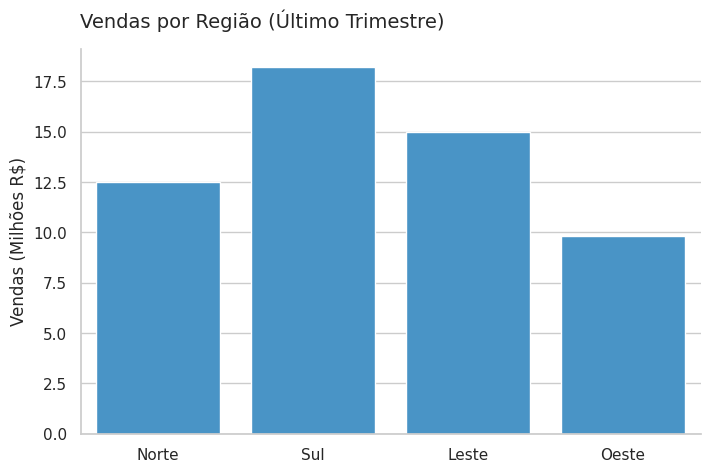
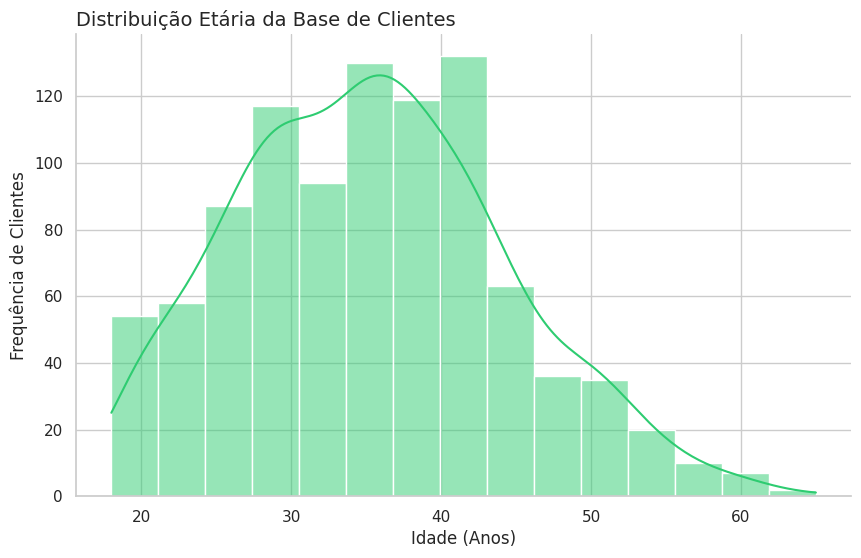
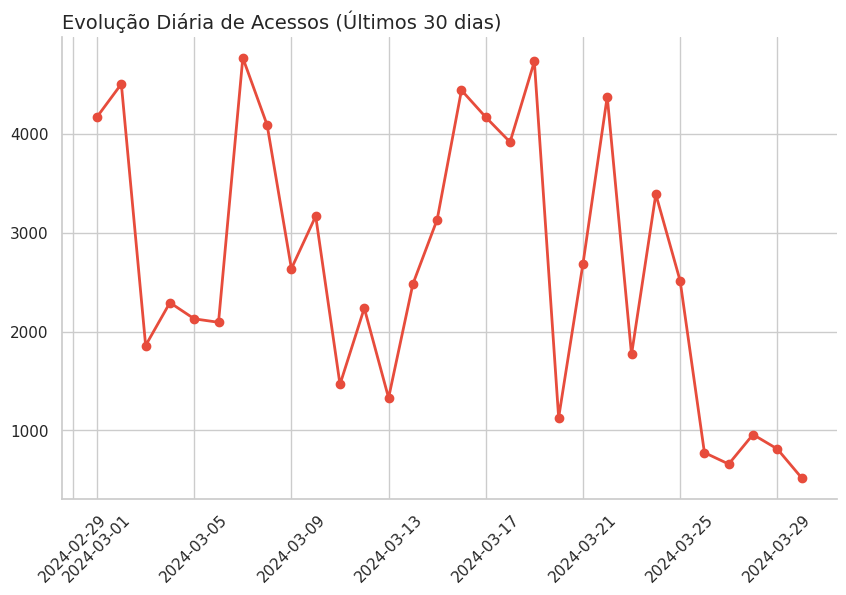
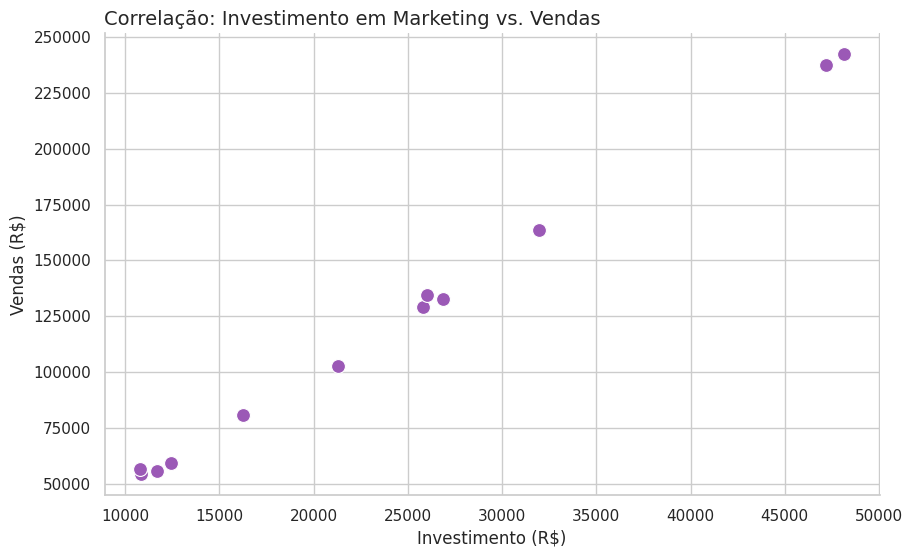
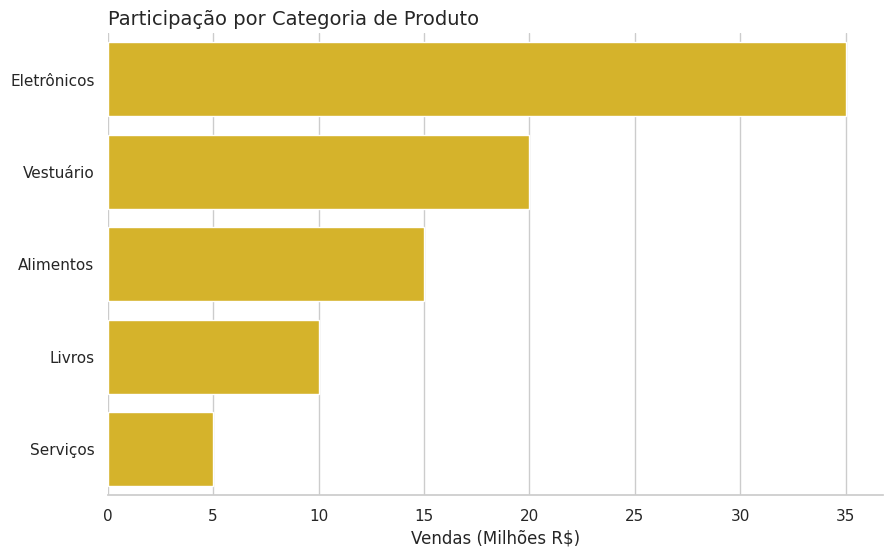
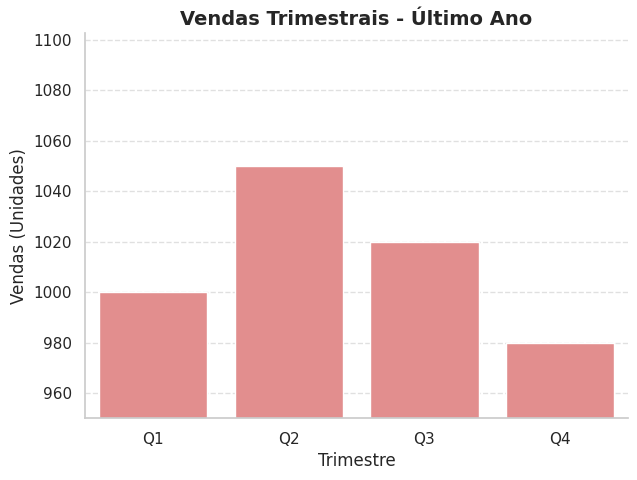
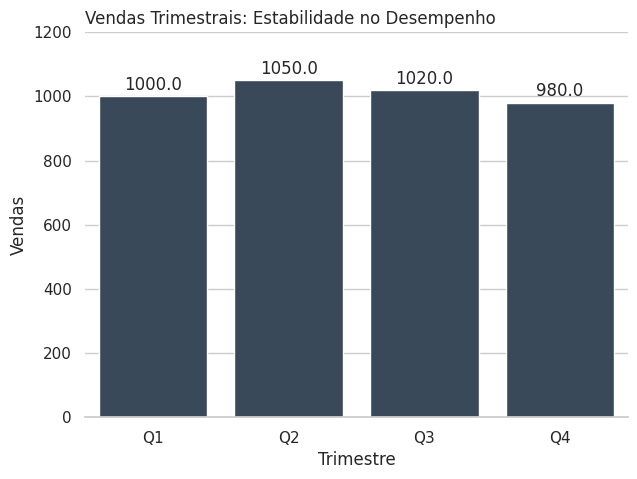
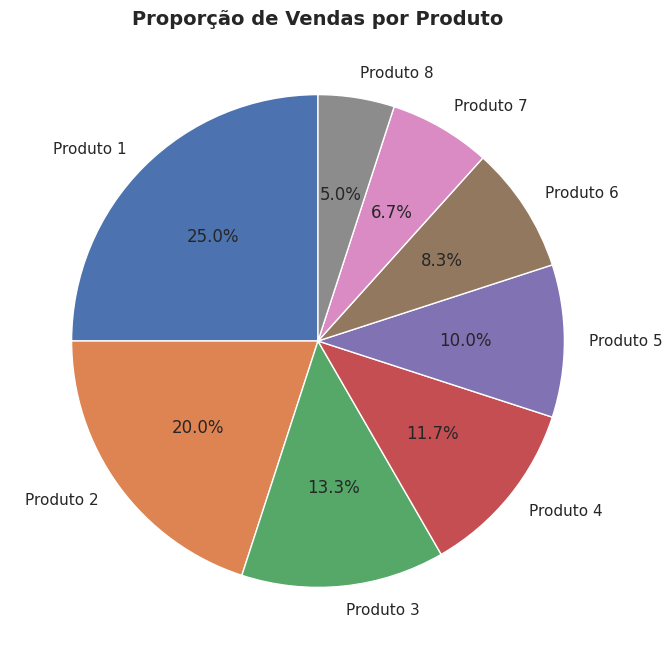
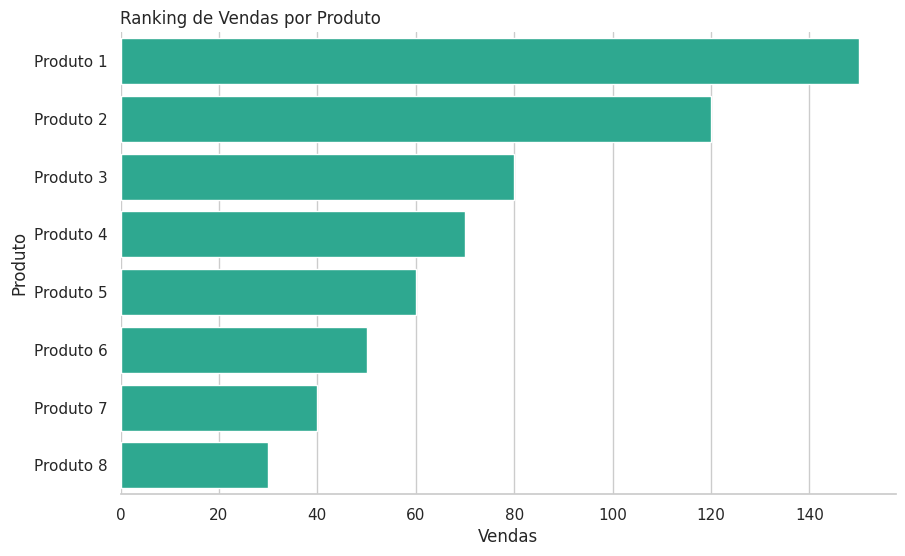
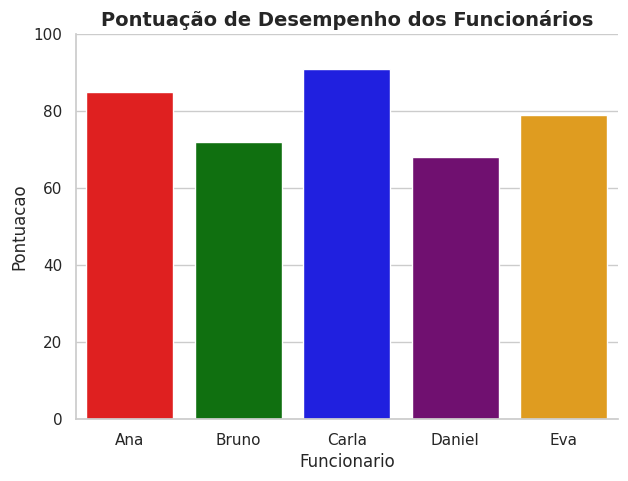
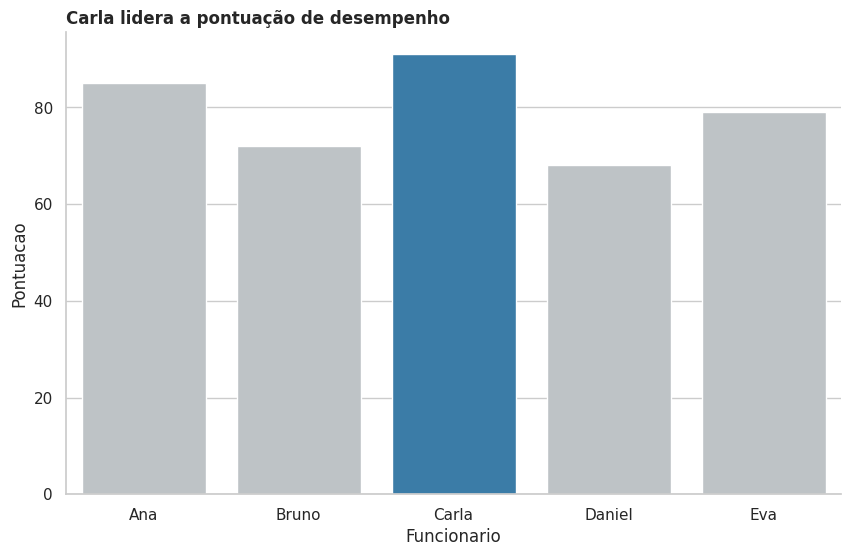

These charts were generated, in order, by the following Python code: (Note: this script raises an exception after producing the figures.)
# -*- coding: utf-8 -*-
"""Cópia de Aula Visualização de Dados.ipynb

Automatically generated by Colab.

Original file is located at
    https://colab.research.google.com/drive/1xfBwhKwATLiwnSGAY9qYfT7LACnVY90P

# **Desafios de Visualização de Dados**

Recursos Úteis:

 * Data Viz Project: https://datavizproject.com/input/c/ - Um catálogo visual de gráficos para explorar.

* From Data to Viz: https://www.data-to-viz.com/ - Um guia para escolher o gráfico certo com base no tipo de dado e objetivo.

* Documentação Seaborn: https://seaborn.pydata.org/ - Para detalhes sobre os parâmetros de estilo e plotagem.

* Documentação Matplotlib: https://matplotlib.org/stable/contents.html - Para controle fino sobre elementos do gráfico.

## **0: Configuração Inicial**
"""

import pandas as pd
import numpy as np
import matplotlib.pyplot as plt
import seaborn as sns

# Configurações padrão para gráficos (para começar limpo)
sns.set_theme(style="whitegrid")
plt.rcParams["figure.figsize"] = (10, 6)
plt.rcParams["axes.spines.right"] = False
plt.rcParams["axes.spines.top"] = False

print("Bibliotecas importadas e configurações aplicadas!")

"""### 1: Desafios de Decisão

Para cada cenário abaixo, você receberá um conjunto de dados e uma pergunta de negócio. Sua tarefa é:

1. Analisar a pergunta e o tipo de dado.

2. Consultar o Data Viz Project ou From Data to Viz para identificar o tipo de gráfico mais adequado.

3. Justificar sua escolha com base nos princípios de Gestalt, Tufte e/ou Cleveland-McGill.

4. Implementar o gráfico usando matplotlib e seaborn. Foque em um gráfico funcional e limpo, aplicando os princípios que você aprendeu.

Desafio 1.1: Comparação de Vendas por Região

Cenário: Uma empresa de varejo quer comparar o desempenho de vendas de suas quatro regiões no último trimestre para identificar qual delas precisa de mais atenção.
"""

# Dados para o Desafio 1.1
dados_regiao = {
    'Regiao': ['Norte', 'Sul', 'Leste', 'Oeste'],
    'Vendas_Milhoes': [12.5, 18.2, 15.0, 9.8]
}
df_regiao = pd.DataFrame(dados_regiao)
print("\nDataFrame para Desafio 1.1:")
print(df_regiao)

"""Escreva sua justificativa aqui:
1. Tipo de gráfico escolhido: Gráfico de Barras (Bar Chart).
2. Justificativa (Cleveland-McGill, Gestalt): Segundo a Hierarquia de Cleveland e McGill,
a comparação de posição em uma escala comum (topo das barras) é a tarefa perceptiva mais precisa.
A Lei da Proximidade (Gestalt) ajuda a agrupar as categorias visualmente."""

plt.figure(figsize=(8, 5))
sns.barplot(x='Regiao', y='Vendas_Milhoes', data=df_regiao, color='#3498db')
sns.despine()
plt.title('Vendas por Região (Último Trimestre)', loc='left', fontsize=14, pad=15)
plt.ylabel('Vendas (Milhões R$)')
plt.xlabel('')
plt.show()

"""Desafio 1.2: Distribuição de Idades de Clientes

Cenário: Uma equipe de marketing quer entender a distribuição de idade de seus clientes para segmentar campanhas. Eles têm dados de idade de 1000 clientes.
"""

# Dados para o Desafio 1.2
np.random.seed(42)
idades = np.random.normal(loc=35, scale=10, size=1000).astype(int)
idades = idades[(idades >= 18) & (idades <= 70)] # Limitar idades razoáveis
df_idades = pd.DataFrame({'Idade': idades})
print("\nDataFrame para Desafio 1.2 (primeiras 5 linhas):")
print(df_idades.head())

# Escreva sua justificativa aqui:
# 1. Tipo de gráfico escolhido: Histograma ou Gráfico de Densidade (KDE).
# 2. Justificativa (Cleveland-McGill, Gestalt): Histogramas são ideais para mostrar a forma da distribuição (assimetria, picos). A Lei da Continuidade (Gestalt) ajuda a perceber a "curva" da distribuição.

sns.histplot(df_idades['Idade'], bins=15, kde=True, color='#2ecc71')
sns.despine()
plt.title('Distribuição Etária da Base de Clientes', loc='left', fontsize=14)
plt.xlabel('Idade (Anos)')
plt.ylabel('Frequência de Clientes')
plt.show()

"""Desafio 1.3: Tendência de Acessos ao Site

Cenário: A equipe de produto quer monitorar a evolução diária do número de acessos ao site nos últimos 30 dias para identificar padrões ou quedas.
"""

# Dados para o Desafio 1.3
datas = pd.date_range(start='2024-03-01', periods=30)
np.random.seed(42)
acessos = np.random.randint(1000, 5000, 30)
# Simular uma queda nos últimos dias
acessos[-5:] = np.random.randint(500, 1500, 5)
df_acessos = pd.DataFrame({'Data': datas, 'Acessos': acessos})
print("\nDataFrame para Desafio 1.3 (primeiras 5 linhas):")
print(df_acessos.head())

# Escreva sua justificativa aqui:
# 1. Tipo de gráfico escolhido: Gráfico de Linhas (Line Chart).
# 2. Justificativa (Cleveland-McGill, Gestalt): A Lei da Conexão (Gestalt) é a mais forte para indicar continuidade temporal. O olho humano segue a linha para identificar tendências e quebras (como a queda nos últimos 5 dias).

plt.plot(df_acessos['Data'], df_acessos['Acessos'], marker='o', color='#e74c3c', linewidth=2)
sns.despine()
plt.title('Evolução Diária de Acessos (Últimos 30 dias)', loc='left', fontsize=14)
plt.xticks(rotation=45)
plt.show()

"""Desafio 1.4: Relação entre Investimento em Marketing e Vendas

Cenário: A equipe de finanças quer entender se há uma correlação entre o investimento mensal em marketing e o volume de vendas gerado no mesmo mês.
"""

# Dados para o Desafio 1.4
np.random.seed(42)
investimento_marketing = np.random.randint(10000, 50000, 12)
vendas_mensais = investimento_marketing * 5 + np.random.randint(-5000, 5000, 12)
df_marketing_vendas = pd.DataFrame({
    'Investimento_Marketing': investimento_marketing,
    'Vendas_Mensais': vendas_mensais
})
print("\nDataFrame para Desafio 1.4 (primeiras 5 linhas):")
print(df_marketing_vendas.head())

# Escreva sua justificativa aqui:
# 1. Tipo de gráfico escolhido: Gráfico de Dispersão (Scatter Plot).
# 2. Justificativa (Cleveland-McGill, Gestalt):  É o padrão ouro para correlação entre duas variáveis quantitativas. Utiliza a Posição Espacial (Atributo Pré-atentivo), que é o atributo mais preciso para o cérebro detectar padrões de agrupamento ou tendências lineares.

sns.scatterplot(x='Investimento_Marketing', y='Vendas_Mensais', data=df_marketing_vendas, s=100, color='#9b59b6')
sns.despine()
plt.title('Correlação: Investimento em Marketing vs. Vendas', loc='left', fontsize=14)
plt.xlabel('Investimento (R$)')
plt.ylabel('Vendas (R$)')
plt.show()

"""Desafio 1.5: Composição de Mercado por Categoria de Produto

Cenário: Um analista de mercado quer visualizar a proporção de cada categoria de produto no total de vendas da empresa para entender a dominância de certas categorias.
"""

# Dados para o Desafio 1.5
dados_categorias = {
    'Categoria': ['Eletrônicos', 'Vestuário', 'Alimentos', 'Livros', 'Serviços'],
    'Vendas_Milhoes': [35.0, 20.0, 15.0, 10.0, 5.0]
}
df_categorias = pd.DataFrame(dados_categorias)
print("\nDataFrame para Desafio 1.5:")
print(df_categorias)

# Escreva sua justificativa aqui:
# 1. Tipo de gráfico escolhido: Gráfico de Barras (Ordenado) ou Gráfico de Rosca (Donut Chart).
# 2. Justificativa (Cleveland-McGill, Gestalt):  Embora o aluno possa sugerir Pizza, o ideal é um Gráfico de Barras Ordenado. Cleveland e McGill provaram que comparar comprimento é muito mais preciso que comparar ângulos ou áreas. Se usar Pizza, deve ter poucas fatias e rótulos claros.

df_sorted = df_categorias.sort_values('Vendas_Milhoes', ascending=False)
sns.barplot(x='Vendas_Milhoes', y='Categoria', data=df_sorted, color='#f1c40f')
sns.despine(left=True)
plt.title('Participação por Categoria de Produto', loc='left', fontsize=14)
plt.xlabel('Vendas (Milhões R$)')
plt.ylabel('')
plt.show()

"""### Parte 2: Desafios de Refatoração Crítica

Para cada cenário abaixo, você receberá um código Python que gera um gráfico com problemas de design. Sua tarefa é:

1. Analisar o gráfico gerado e identificar pelo menos 3 problemas com base nos princípios de Tufte (Data-Ink Ratio, Lie Factor, Chartjunk), Gestalt (Proximidade, Semelhança, Fechamento, etc.) e/ou Cleveland-McGill (eficácia da codificação).

2. Descrever os problemas identificados.

3. Modificar o código para refatorar o gráfico, aplicando os princípios para torná-lo mais honesto, eficiente e visualmente claro.

Desafio 2.1: Vendas Trimestrais com Eixo Y Enganoso

Cenário: Um gerente de vendas recebeu este gráfico e está preocupado com uma suposta queda drástica nas vendas do Q4.
"""

# Dados para o Desafio 2.1
dados_trimestrais = {
    'Trimestre': ['Q1', 'Q2', 'Q3', 'Q4'],
    'Vendas': [1000, 1050, 1020, 980]
}
df_trimestral = pd.DataFrame(dados_trimestrais)

plt.figure(figsize=(7, 5))
ax = sns.barplot(x='Trimestre', y='Vendas', data=df_trimestral, color='lightcoral')
ax.set_ylim(bottom=950) # Eixo Y começando alto
ax.set_title('Vendas Trimestrais - Último Ano', fontsize=14, fontweight='bold')
ax.set_xlabel('Trimestre')
ax.set_ylabel('Vendas (Unidades)')
ax.grid(axis='y', linestyle='--', alpha=0.6)
plt.show()

# 1. Problemas identificados:
#    a) Eixo Y não começa em zero (Lie Factor > 1);
#    b) Grade excessiva (Chartjunk);
#    c) Cor "alerta" (vermelho) sem necessidade.

# 2. Seu código Python refatorado:
plt.figure(figsize=(7, 5))
ax = sns.barplot(x='Trimestre', y='Vendas', data=df_trimestral, color='#34495e')
ax.set_ylim(0, 1200) # Correção do Lie Factor
sns.despine(left=True)
plt.title('Vendas Trimestrais: Estabilidade no Desempenho', loc='left')
# Adicionar labels no topo das barras para facilitar a leitura
for p in ax.patches:
    ax.annotate(f'{p.get_height()}', (p.get_x()+0.4, p.get_height()+20), ha='center')
plt.show()

"""Desafio 2.2: Comparação de Produtos com Gráfico de Pizza Lotado

Cenário: A equipe de produto quer ver a proporção de vendas de 8 produtos diferentes, mas o gráfico atual está confuso.
"""

# Dados para o Desafio 2.2
dados_produtos = {
    'Produto': [f'Produto {i}' for i in range(1, 9)],
    'Vendas': [150, 120, 80, 70, 60, 50, 40, 30]
}
df_produtos = pd.DataFrame(dados_produtos)

plt.figure(figsize=(8, 8))
plt.pie(df_produtos['Vendas'], labels=df_produtos['Produto'], autopct='%1.1f%%', startangle=90)
plt.title('Proporção de Vendas por Produto', fontsize=14, fontweight='bold')
plt.show()

# 1. Problemas identificados:
#    a) Muitas fatias (sobrecarga do Sistema
#    b) Difícil comparar fatias de tamanhos similares (Ângulo/Área)
#    c) Legendas poluídas

# 2. Seu código Python refatorado:
df_p = df_produtos.sort_values('Vendas', ascending=False)
sns.barplot(x='Vendas', y='Produto', data=df_p, color='#1abc9c')
sns.despine(left=True)
plt.title('Ranking de Vendas por Produto', loc='left')
plt.show()

"""Desafio 2.3: Desempenho de Funcionários com Cores Aleatórias

Cenário: O RH quer visualizar o desempenho (pontuação de 0 a 100) de 5 funcionários em uma avaliação, mas o gráfico atual usa cores sem sentido.
"""

# Dados para o Desafio 2.3
dados_funcionarios = {
    'Funcionario': ['Ana', 'Bruno', 'Carla', 'Daniel', 'Eva'],
    'Pontuacao': [85, 72, 91, 68, 79]
}
df_funcionarios = pd.DataFrame(dados_funcionarios)

plt.figure(figsize=(7, 5))
cores_aleatorias = ['red', 'green', 'blue', 'purple', 'orange']
ax = sns.barplot(x='Funcionario', y='Pontuacao', data=df_funcionarios, palette=cores_aleatorias)
ax.set_title('Pontuação de Desempenho dos Funcionários', fontsize=14, fontweight='bold')
ax.set_ylim(0, 100)
plt.show()

# 1. Problemas identificados:
#    a) Cores sem significado (viola Gestalt: Semelhança);
#    b) Carga cognitiva alta para processar cada cor;
#    c) Falta de hierarquia visual.s

# 2. Seu código Python refatorado:
# Destacar o melhor (Carla)
cores = ['#bdc3c7' if x < max(df_funcionarios['Pontuacao']) else '#2980b9' for x in df_funcionarios['Pontuacao']]
sns.barplot(x='Funcionario', y='Pontuacao', data=df_funcionarios, palette=cores)
sns.despine()
plt.title('Carla lidera a pontuação de desempenho', loc='left', fontweight='bold')
plt.show()

"""Desafio 2.4: Gráfico de Linhas com Chartjunk Excessivo

Cenário: Um analista de dados criou este gráfico para mostrar a evolução de duas métricas ao longo do tempo, mas ele está muito poluído.
"""

# Dados para o Desafio 2.4
datas_mes = pd.date_range(start='2023-01-01', periods=12, freq='M')
np.random.seed(42)
metrica_a = np.random.randint(50, 150, 12).cumsum()
metrica_b = np.random.randint(40, 130, 12).cumsum()

df_metricas = pd.DataFrame({
    'Data': datas_mes,
    'Metrica_A': metrica_a,
    'Metrica_B': metrica_b
})

plt.figure(figsize=(10, 6))
plt.plot(df_metricas['Data'], df_metricas['Metrica_A'], label='Métrica A', marker='o', linestyle='-', linewidth=2, color='blue')
plt.plot(df_metricas['Data'], df_metricas['Metrica_B'], label='Métrica B', marker='x', linestyle='--', linewidth=2, color='red')

plt.title('Evolução das Métricas A e B', fontsize=16, fontweight='bold')
plt.xlabel('Data', fontsize=12)
plt.ylabel('Valor', fontsize=12)
plt.legend(loc='upper left', bbox_to_anchor=(1, 1))
plt.grid(True, linestyle=':', alpha=0.7)
plt.xticks(rotation=45)
plt.tight_layout()
plt.show()

# 1. Problemas identificados:
#    a) Marcadores (o, x) e estilos de linha diferentes criam ruído visual
#    b) Grade muito forte
#    c) Legenda distante.

# 2. Seu código Python refatorado:
plt.plot(df_metricas['Data'], df_metricas['Metrica_A'], label='Métrica A', color='#2980b9', linewidth=3)
plt.plot(df_metricas['Data'], df_metricas['Metrica_B'], label='Métrica B', color='#7f8c8d', linewidth=2, linestyle='--')
sns.despine()
plt.title('Crescimento Sustentado das Métricas A e B', loc='left')
plt.legend(frameon=False)
plt.show()

"""Desafio 2.5: Comparação de Desempenho com Gráfico de Bolhas Confuso

Cenário: Um gerente de produto quer comparar o desempenho de diferentes funcionalidades (Funcionalidade 1 a 5) com base em duas métricas: 'Uso' e 'Satisfação'. O tamanho da bolha representa o 'Impacto'.
"""

# Dados para o Desafio 2.5
dados_funcionalidades = {
    'Funcionalidade': [f'Func {i}' for i in range(1, 6)],
    'Uso': [0.8, 0.6, 0.9, 0.4, 0.7],
    'Satisfacao': [0.9, 0.7, 0.8, 0.5, 0.6],
    'Impacto': [100, 50, 120, 30, 80]
}
df_funcionalidades = pd.DataFrame(dados_funcionalidades)

plt.figure(figsize=(8, 8))
plt.scatter(x=df_funcionalidades['Uso'], y=df_funcionalidades['Satisfacao'],
            s=df_funcionalidades['Impacto']*5, # Multiplicar para bolhas maiores
            alpha=0.7,
            c=np.random.rand(len(df_funcionalidades), 3)) # Cores aleatórias

for i, row in df_funcionalidades.iterrows():
    plt.text(row['Uso'], row['Satisfacao'], row['Funcionalidade'], fontsize=9, ha='center', va='center')

plt.title('Desempenho das Funcionalidades', fontsize=14, fontweight='bold')
plt.xlabel('Uso (0-1)', fontsize=12)
plt.ylabel('Satisfação (0-1)', fontsize=12)
plt.grid(True, linestyle=':', alpha=0.5)
plt.show()

# 1. Problemas identificados:
#    a) Cores aleatórias sem escala
#    b) Tamanho da bolha (Área) é difícil de comparar com precisão
#    c) Rótulos sobrepostos

# 2. Seu código Python refatorado:
plt.scatter(df_funcionalidades['Uso'], df_funcionalidades['Satisfacao'],
            s=df_funcionalidades['Impacto']*10, c=df_funcionalidades['Impacto'],
            cmap='Blues', alpha=0.8, edgecolors='grey')
sns.despine()
# Adicionar labels com cuidado
for i, txt in enumerate(df_funcionalidades['Funcionalidade']):
    plt.annotate(txt, (df_funcionalidades['Uso'][i], df_funcionalidades['Satisfacao'][i]+ 0.02), ha='center')
plt.title('Matriz de Desempenho: Uso vs. Satisfação (Tamanho = Impacto)')
plt.show()
